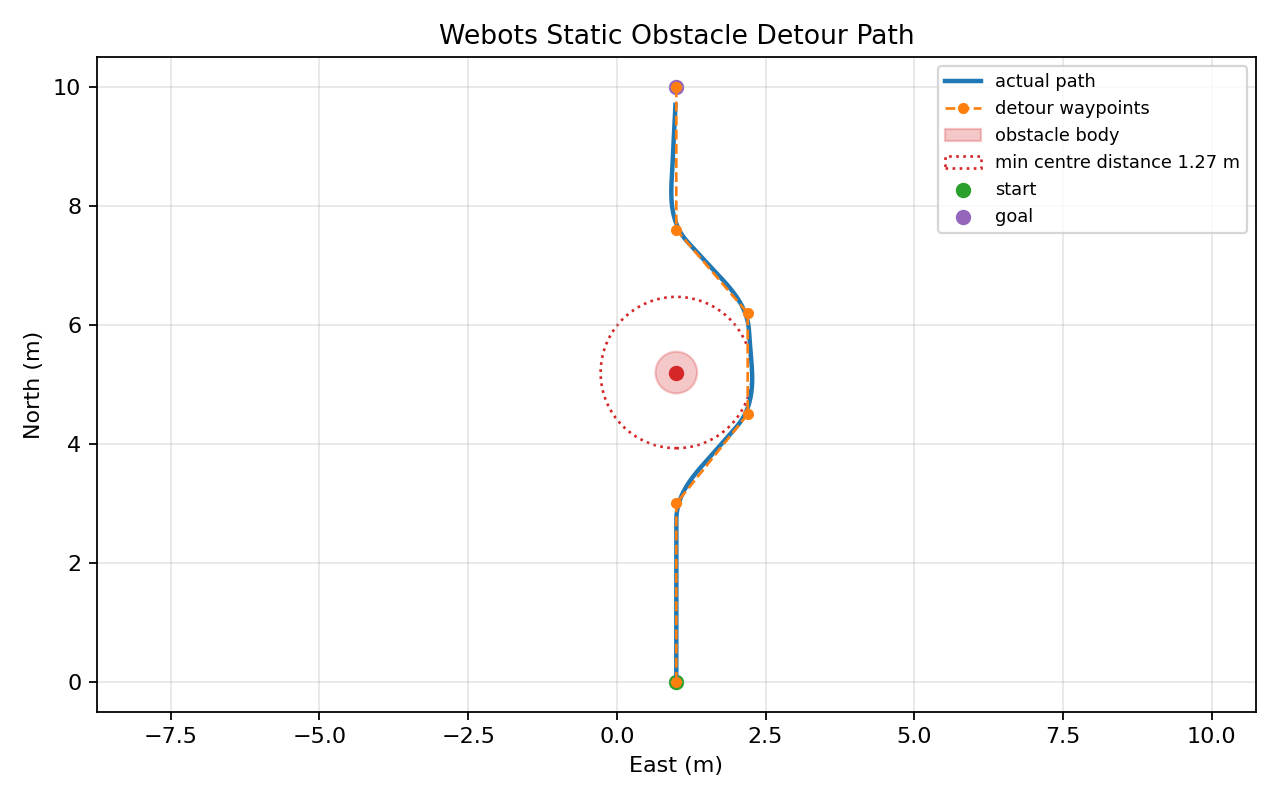

The table this chart was drawn from, first rows:
epoch_s, elapsed_s, north_m, east_m, yaw_rad, target_index, target_north_m, target_east_m, distance_to_target_m, heading_error_rad, cmd_v_m_s, cmd_w_rad_s, right_rate_rad_s, left_rate_rad_s, obstacle_distance_m
1779563615, 0.05147, -4.8908656538349883e-05, 1, -1.530653182660607e-09, 1, 3.0, 1.0, 3, 1.360676904482716e-09, 0.18, 1.5647784401551234e-09, -72.47, 72.47, 5.2
1779563615, 0.1528, -9.942881049354042e-06, 1, -1.5305874574575492e-09, 1, 3.0, 1.0, 3, 1.3617103000740371e-09, 0.18, 1.5659668450851426e-09, -72.47, 72.47, 5.2
1779563615, 0.2539, 0.002864, 1, -1.5304613361219518e-09, 1, 3.0, 1.0, 2.997, 1.3298970813480082e-09, 0.18, 1.5293816435502094e-09, -72.47, 72.47, 5.197
1779563615, 0.355, 0.007213, 1, -1.5296477646895064e-09, 1, 3.0, 1.0, 2.993, 1.3176815194526625e-09, 0.18, 1.5153337473705617e-09, -72.47, 72.47, 5.193
1779563615, 0.456, 0.01023, 1, -1.5274184368560591e-09, 1, 3.0, 1.0, 2.99, 1.3229835005290624e-09, 0.18, 1.5214310256084216e-09, -72.47, 72.47, 5.19
1779563615, 0.5574, 0.0186, 1, -1.5196450993268436e-09, 1, 3.0, 1.0, 2.981, 1.350201284111563e-09, 0.18, 1.5527314767282972e-09, -72.47, 72.47, 5.181
1779563615, 0.6583, 0.02658, 1, -1.51885639689015e-09, 1, 3.0, 1.0, 2.973, 1.3595711223501894e-09, 0.18, 1.5635067907027177e-09, -72.47, 72.47, 5.173
1779563616, 0.7592, 0.03257, 1, -1.523956317376068e-09, 1, 3.0, 1.0, 2.967, 1.3542891252882328e-09, 0.18, 1.5574324940814675e-09, -72.47, 72.47, 5.167
1779563616, 0.8602, 0.04314, 1, -1.53467219000975e-09, 1, 3.0, 1.0, 2.957, 1.342790767466795e-09, 0.18, 1.5442093825868141e-09, -72.47, 72.47, 5.157
1779563616, 0.9617, 0.04825, 1, -1.5353756273181526e-09, 1, 3.0, 1.0, 2.952, 1.343314792734418e-09, 0.18, 1.5448120116445807e-09, -72.47, 72.47, 5.152
1779563616, 1.063, 0.06021, 1, -1.5237911161900038e-09, 1, 3.0, 1.0, 2.94, 1.3608740800918895e-09, 0.18, 1.5650051921056729e-09, -72.47, 72.47, 5.14
1779563616, 1.163, 0.06631, 1, -1.5171484297890666e-09, 1, 3.0, 1.0, 2.934, 1.3712089241835201e-09, 0.18, 1.576890262811048e-09, -72.47, 72.47, 5.134
1779563616, 1.264, 0.08025, 1, -1.5190890996361114e-09, 1, 3.0, 1.0, 2.92, 1.3753309602293484e-09, 0.18, 1.5816306042637505e-09, -72.47, 72.47, 5.12
1779563616, 1.365, 0.08572, 1, -1.525540827676813e-09, 1, 3.0, 1.0, 2.914, 1.3709797741512375e-09, 0.18, 1.576626740273923e-09, -72.47, 72.47, 5.114
1779563616, 1.467, 0.09514, 1, -1.5344261645874931e-09, 1, 3.0, 1.0, 2.905, 1.3662151410187562e-09, 0.18, 1.5711474121715695e-09, -72.47, 72.47, 5.105
1779563616, 1.568, 0.1085, 1, -1.527548999083755e-09, 1, 3.0, 1.0, 2.891, 1.378750003055984e-09, 0.18, 1.5855625035143815e-09, -72.47, 72.47, 5.091
1779563616, 1.668, 0.1164, 1, -1.5182302311042613e-09, 1, 3.0, 1.0, 2.884, 1.3918941554891262e-09, 0.18, 1.600678278812495e-09, -72.47, 72.47, 5.084
1779563617, 1.769, 0.1267, 1, -1.5142245464314138e-09, 1, 3.0, 1.0, 2.873, 1.4005636650438191e-09, 0.18, 1.6106482148003918e-09, -72.47, 72.47, 5.073
1779563617, 1.87, 0.1338, 1, -1.5194639109292248e-09, 1, 3.0, 1.0, 2.866, 1.3981753532732455e-09, 0.18, 1.6079016562642323e-09, -72.47, 72.47, 5.066
1779563617, 1.971, 0.1442, 1, -1.530857463697138e-09, 1, 3.0, 1.0, 2.856, 1.3914700502937194e-09, 0.18, 1.6001905578377772e-09, -72.47, 72.47, 5.056
1779563617, 2.072, 0.1545, 1, -1.5325254627693348e-09, 1, 3.0, 1.0, 2.846, 1.3944636556573187e-09, 0.18, 1.6036332040059163e-09, -72.47, 72.47, 5.046
1779563617, 2.173, 0.1616, 1, -1.5260142267745132e-09, 1, 3.0, 1.0, 2.838, 1.4043499696470008e-09, 0.18, 1.6150024650940507e-09, -72.47, 72.47, 5.038
1779563617, 2.275, 0.1679, 1, -1.518743598230848e-09, 1, 3.0, 1.0, 2.832, 1.4149659222084665e-09, 0.18, 1.6272108105397363e-09, -72.47, 72.47, 5.032
1779563617, 2.376, 0.1806, 1, -1.5142201055393153e-09, 1, 3.0, 1.0, 2.819, 1.4255165936560843e-09, 0.18, 1.6393440827044968e-09, -72.47, 72.47, 5.019
1779563617, 2.477, 0.1926, 1, -1.5254777670090144e-09, 1, 3.0, 1.0, 2.807, 1.419232287247496e-09, 0.18, 1.6321171303346204e-09, -72.47, 72.47, 5.007
1779563617, 2.578, 0.1981, 1, -1.5305901219928083e-09, 1, 3.0, 1.0, 2.802, 1.4166579020979952e-09, 0.18, 1.6291565874126943e-09, -72.47, 72.47, 5.002
1779563617, 2.679, 0.2116, 1, -1.5278802896343032e-09, 1, 3.0, 1.0, 2.788, 1.425840334690065e-09, 0.18, 1.6397163848935747e-09, -72.47, 72.47, 4.988
1779563618, 2.779, 0.2172, 1, -1.5218673217329333e-09, 1, 3.0, 1.0, 2.783, 1.4350058918921604e-09, 0.18, 1.6502567756759845e-09, -72.47, 72.47, 4.983
1779563618, 2.88, 0.2275, 1, -1.5133940996089942e-09, 1, 3.0, 1.0, 2.773, 1.449309561252221e-09, 0.18, 1.666705995440054e-09, -72.47, 72.47, 4.973
1779563618, 2.981, 0.241, 1, -1.5198911247491006e-09, 1, 3.0, 1.0, 2.759, 1.4485590504875745e-09, 0.18, 1.6658429080607105e-09, -72.47, 72.47, 4.959
1779563618, 3.082, 0.2458, 1, -1.5250558822596568e-09, 1, 3.0, 1.0, 2.754, 1.4454011321163307e-09, 0.18, 1.6622113019337801e-09, -72.47, 72.47, 4.954
1779563618, 3.183, 0.2601, 1, -1.530054550405729e-09, 1, 3.0, 1.0, 2.74, 1.4470602494043305e-09, 0.18, 1.66411928681498e-09, -72.47, 72.47, 4.94
1779563618, 3.283, 0.2672, 1, -1.524036253433841e-09, 1, 3.0, 1.0, 2.733, 1.4572547613056486e-09, 0.18, 1.6758429755014958e-09, -72.47, 72.47, 4.933
1779563618, 3.387, 0.2719, 1, -1.5189318920558244e-09, 1, 3.0, 1.0, 2.728, 1.4654446545137034e-09, 0.18, 1.6852613526907588e-09, -72.47, 72.47, 4.928
1779563618, 3.488, 0.2863, 1, -1.5133345916548742e-09, 1, 3.0, 1.0, 2.714, 1.4788943403232224e-09, 0.18, 1.7007284913717056e-09, -72.47, 72.47, 4.914
1779563618, 3.59, 0.2926, 1, -1.5180881225571093e-09, 1, 3.0, 1.0, 2.707, 1.4766996514481434e-09, 0.18, 1.6982045991653648e-09, -72.47, 72.47, 4.907
1779563618, 3.69, 0.3037, 1, -1.528558857946954e-09, 1, 3.0, 1.0, 2.696, 1.4708176898636793e-09, 0.18, 1.6914403433432312e-09, -72.47, 72.47, 4.896
1779563619, 3.791, 0.3117, 1, -1.52951897881865e-09, 1, 3.0, 1.0, 2.688, 1.4737424613997518e-09, 0.18, 1.6948038306097145e-09, -72.47, 72.47, 4.888
1779563619, 3.892, 0.3236, 1, -1.5194203901866595e-09, 1, 3.0, 1.0, 2.676, 1.491634371575401e-09, 0.18, 1.715379527311711e-09, -72.47, 72.47, 4.876
1779563619, 3.993, 0.3291, 1, -1.5144226102190069e-09, 1, 3.0, 1.0, 2.671, 1.5004824049924537e-09, 0.18, 1.7255547657413217e-09, -72.47, 72.47, 4.871
1779563619, 4.094, 0.3434, 1, -1.5157664241680132e-09, 1, 3.0, 1.0, 2.657, 1.5062813218946758e-09, 0.18, 1.732223520178877e-09, -72.47, 72.47, 4.857
1779563619, 4.195, 0.3538, 1, -1.5257388914644062e-09, 1, 3.0, 1.0, 2.646, 1.500327417858216e-09, 0.18, 1.7253765305369483e-09, -72.47, 72.47, 4.846
1779563619, 4.296, 0.3601, 1, -1.5290251516172967e-09, 1, 3.0, 1.0, 2.64, 1.4998779995778477e-09, 0.18, 1.7248596995145247e-09, -72.47, 72.47, 4.84
1779563619, 4.396, 0.372, 1, -1.523094784308959e-09, 1, 3.0, 1.0, 2.628, 1.5133068131945038e-09, 0.18, 1.7403028351736792e-09, -72.47, 72.47, 4.828
1779563619, 4.498, 0.3776, 1, -1.5175152474764027e-09, 1, 3.0, 1.0, 2.622, 1.523178028151051e-09, 0.18, 1.7516547323737085e-09, -72.47, 72.47, 4.822
1779563619, 4.599, 0.3911, 1, -1.5121737424603262e-09, 1, 3.0, 1.0, 2.609, 1.5370233974465464e-09, 0.18, 1.7675769070635282e-09, -72.47, 72.47, 4.809
1779563619, 4.701, 0.4014, 1, -1.5202384025112033e-09, 1, 3.0, 1.0, 2.599, 1.5330323677176239e-09, 0.18, 1.7629872228752674e-09, -72.47, 72.47, 4.799
1779563620, 4.803, 0.4078, 1, -1.5259396197872584e-09, 1, 3.0, 1.0, 2.592, 1.5297665356683865e-09, 0.18, 1.7592315160186443e-09, -72.47, 72.47, 4.792
1779563620, 4.905, 0.4205, 1, -1.5259431725009372e-09, 1, 3.0, 1.0, 2.58, 1.5368106787150282e-09, 0.18, 1.7673322805222822e-09, -72.47, 72.47, 4.78
1779563620, 5.009, 0.4252, 1, -1.5218992961560426e-09, 1, 3.0, 1.0, 2.575, 1.5445817957981944e-09, 0.18, 1.7762690651679234e-09, -72.47, 72.47, 4.775
1779563620, 5.118, 0.4379, 1, -1.5117047842547245e-09, 1, 3.0, 1.0, 2.562, 1.5647922957384708e-09, 0.18, 1.7995111400992412e-09, -72.47, 72.47, 4.762
1779563620, 5.219, 0.4491, 1, -1.514931536453495e-09, 1, 3.0, 1.0, 2.551, 1.5670478248352993e-09, 0.18, 1.802104998560594e-09, -72.47, 72.47, 4.751
1779563620, 5.32, 0.4546, 1, -1.5201486964908136e-09, 1, 3.0, 1.0, 2.545, 1.5638246253502075e-09, 0.18, 1.7983983191527384e-09, -72.47, 72.47, 4.745
1779563620, 5.421, 0.4689, 1, -1.5271901750021962e-09, 1, 3.0, 1.0, 2.531, 1.5632846128710298e-09, 0.18, 1.7977773048016841e-09, -72.47, 72.47, 4.731
1779563620, 5.526, 0.4737, 1, -1.5248356140115712e-09, 1, 3.0, 1.0, 2.526, 1.5690897470221898e-09, 0.18, 1.8044532090755183e-09, -72.47, 72.47, 4.726
1779563620, 5.627, 0.4872, 1, -1.51299175478487e-09, 1, 3.0, 1.0, 2.513, 1.592721510235151e-09, 0.18, 1.8316297367704235e-09, -72.47, 72.47, 4.713
1779563621, 5.728, 0.4927, 1, -1.5108423630091957e-09, 1, 3.0, 1.0, 2.507, 1.598820187354022e-09, 0.18, 1.8386432154571252e-09, -72.47, 72.47, 4.707
1779563621, 5.829, 0.5031, 1, -1.5155958939114308e-09, 1, 3.0, 1.0, 2.497, 1.5988383950116258e-09, 0.18, 1.8386641542633695e-09, -72.47, 72.47, 4.697
1779563621, 5.929, 0.5102, 1, -1.5222749956275757e-09, 1, 3.0, 1.0, 2.49, 1.5945942344330888e-09, 0.18, 1.833783369598052e-09, -72.47, 72.47, 4.69
1779563621, 6.03, 0.5237, 1, -1.5256962589002606e-09, 1, 3.0, 1.0, 2.476, 1.5982943857295595e-09, 0.18, 1.8380385435889933e-09, -72.47, 72.47, 4.676
... 1,113 more rows
